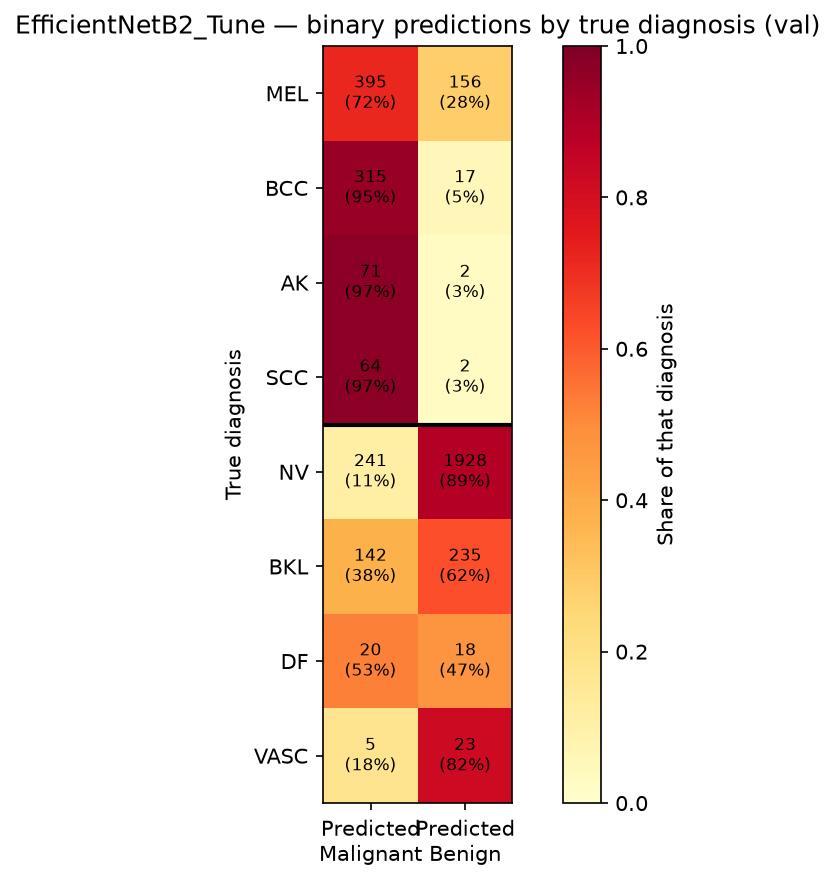

Source data for this figure (header and first rows):
diagnosis, true_group, n, predicted_Malignant, predicted_Benign, correct_rate, mean_prob_malignant
MEL, Malignant/Pre-Malignant, 551, 395, 156, 0.7169, 0.6636
BCC, Malignant/Pre-Malignant, 332, 315, 17, 0.9488, 0.8681
AK, Malignant/Pre-Malignant, 73, 71, 2, 0.9726, 0.8113
SCC, Malignant/Pre-Malignant, 66, 64, 2, 0.9697, 0.8133
NV, Benign, 2169, 241, 1928, 0.8889, 0.2627
BKL, Benign, 377, 142, 235, 0.6233, 0.4552
DF, Benign, 38, 20, 18, 0.4737, 0.5607
VASC, Benign, 28, 5, 23, 0.8214, 0.2759
